Image classification data set "processed" (orgabbay23-lgtm/smart-recycling-ai on GitHub). Class labels (2): fresh, rotten.

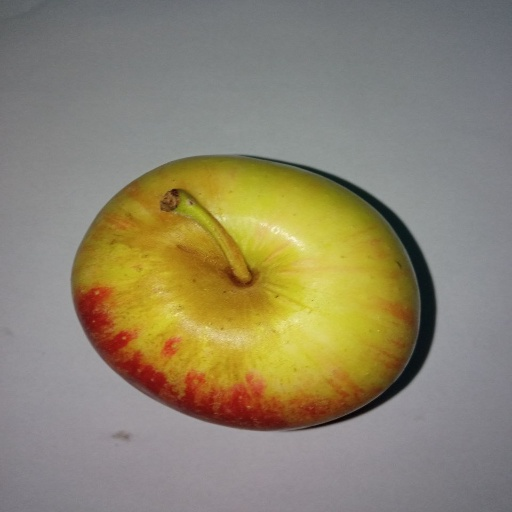
Label: fresh

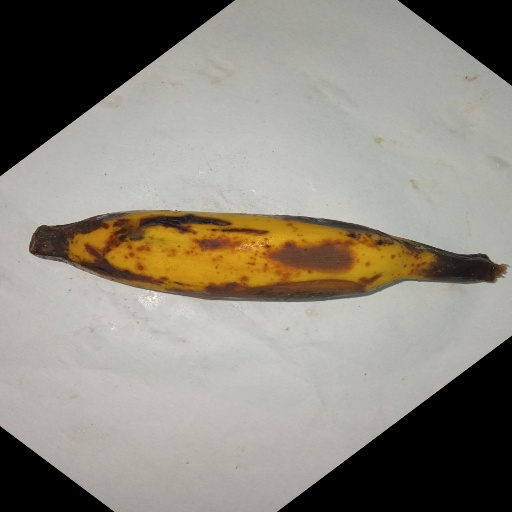
Label: rotten

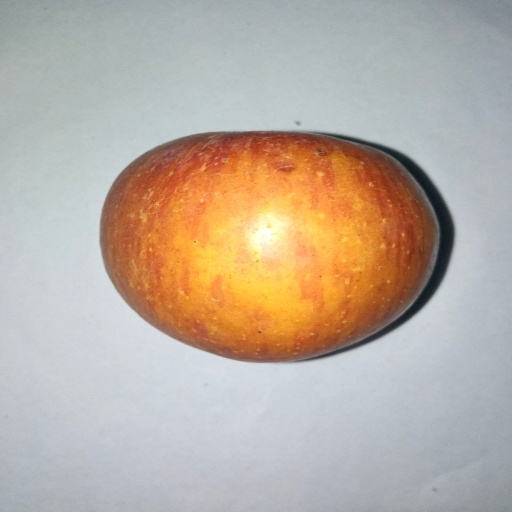
Label: fresh

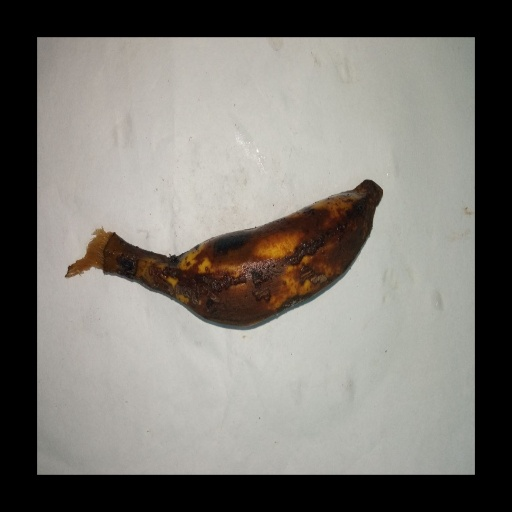
Label: rotten

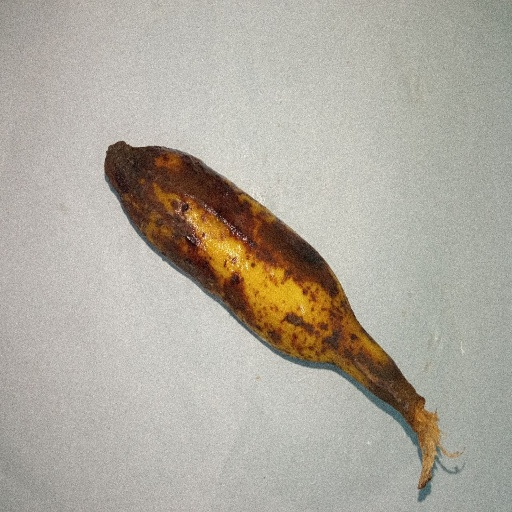
Label: rotten

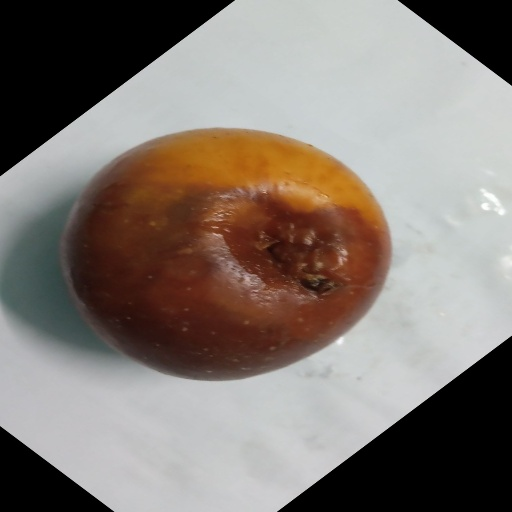
Label: rotten
